Image classification data set "cattle breed50.v1i.folder" (Shailesh7772/Image-Based-Cattle-Breed-Classification on GitHub). Class labels (7): Bachaur, Badri, Bargur, Belahi, Binjharpuri, Brahmaputra, Chilika.

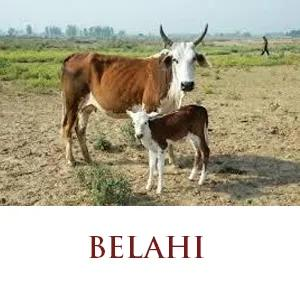
Label: Belahi

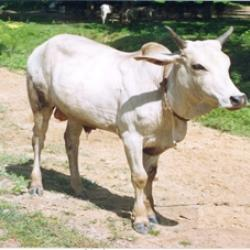
Label: Binjharpuri

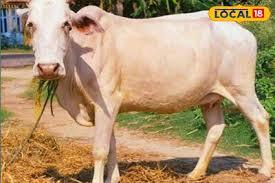
Label: Bachaur

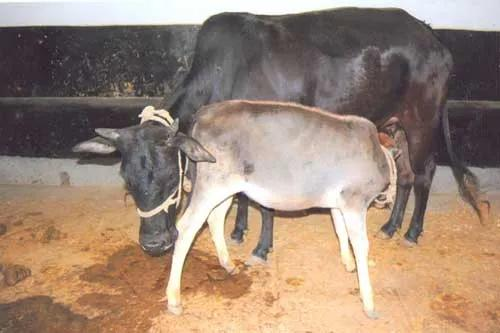
Label: Badri

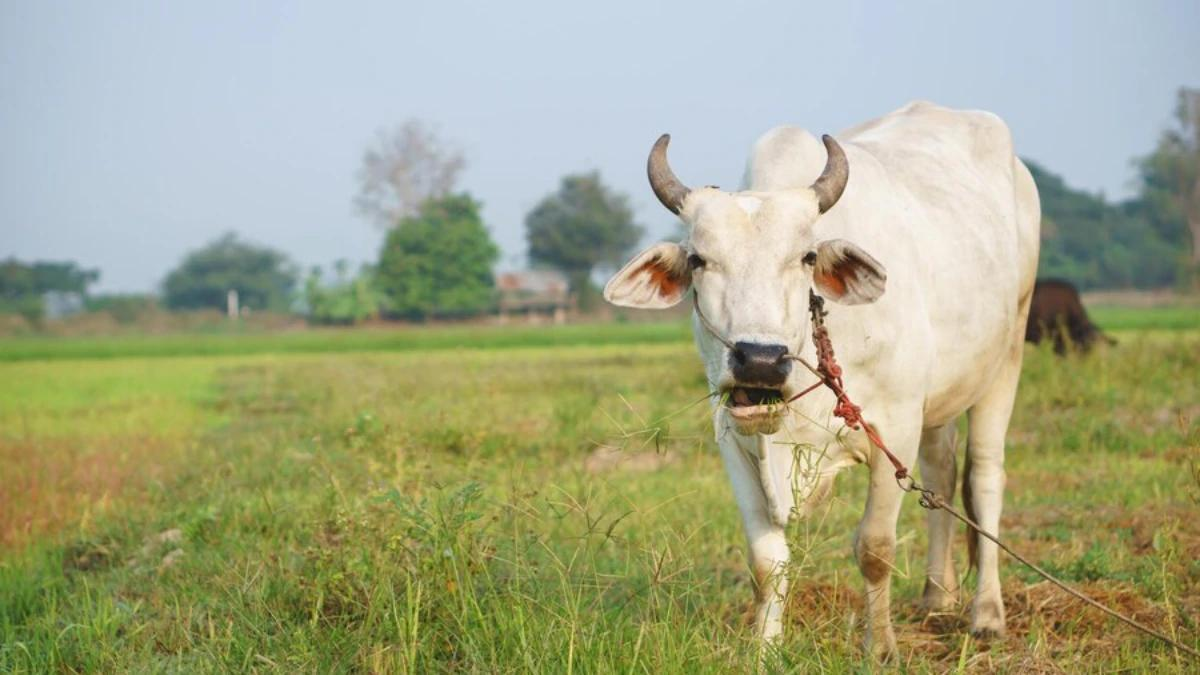
Label: Binjharpuri

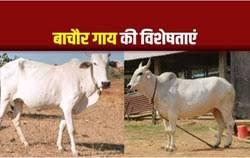
Label: Bachaur
